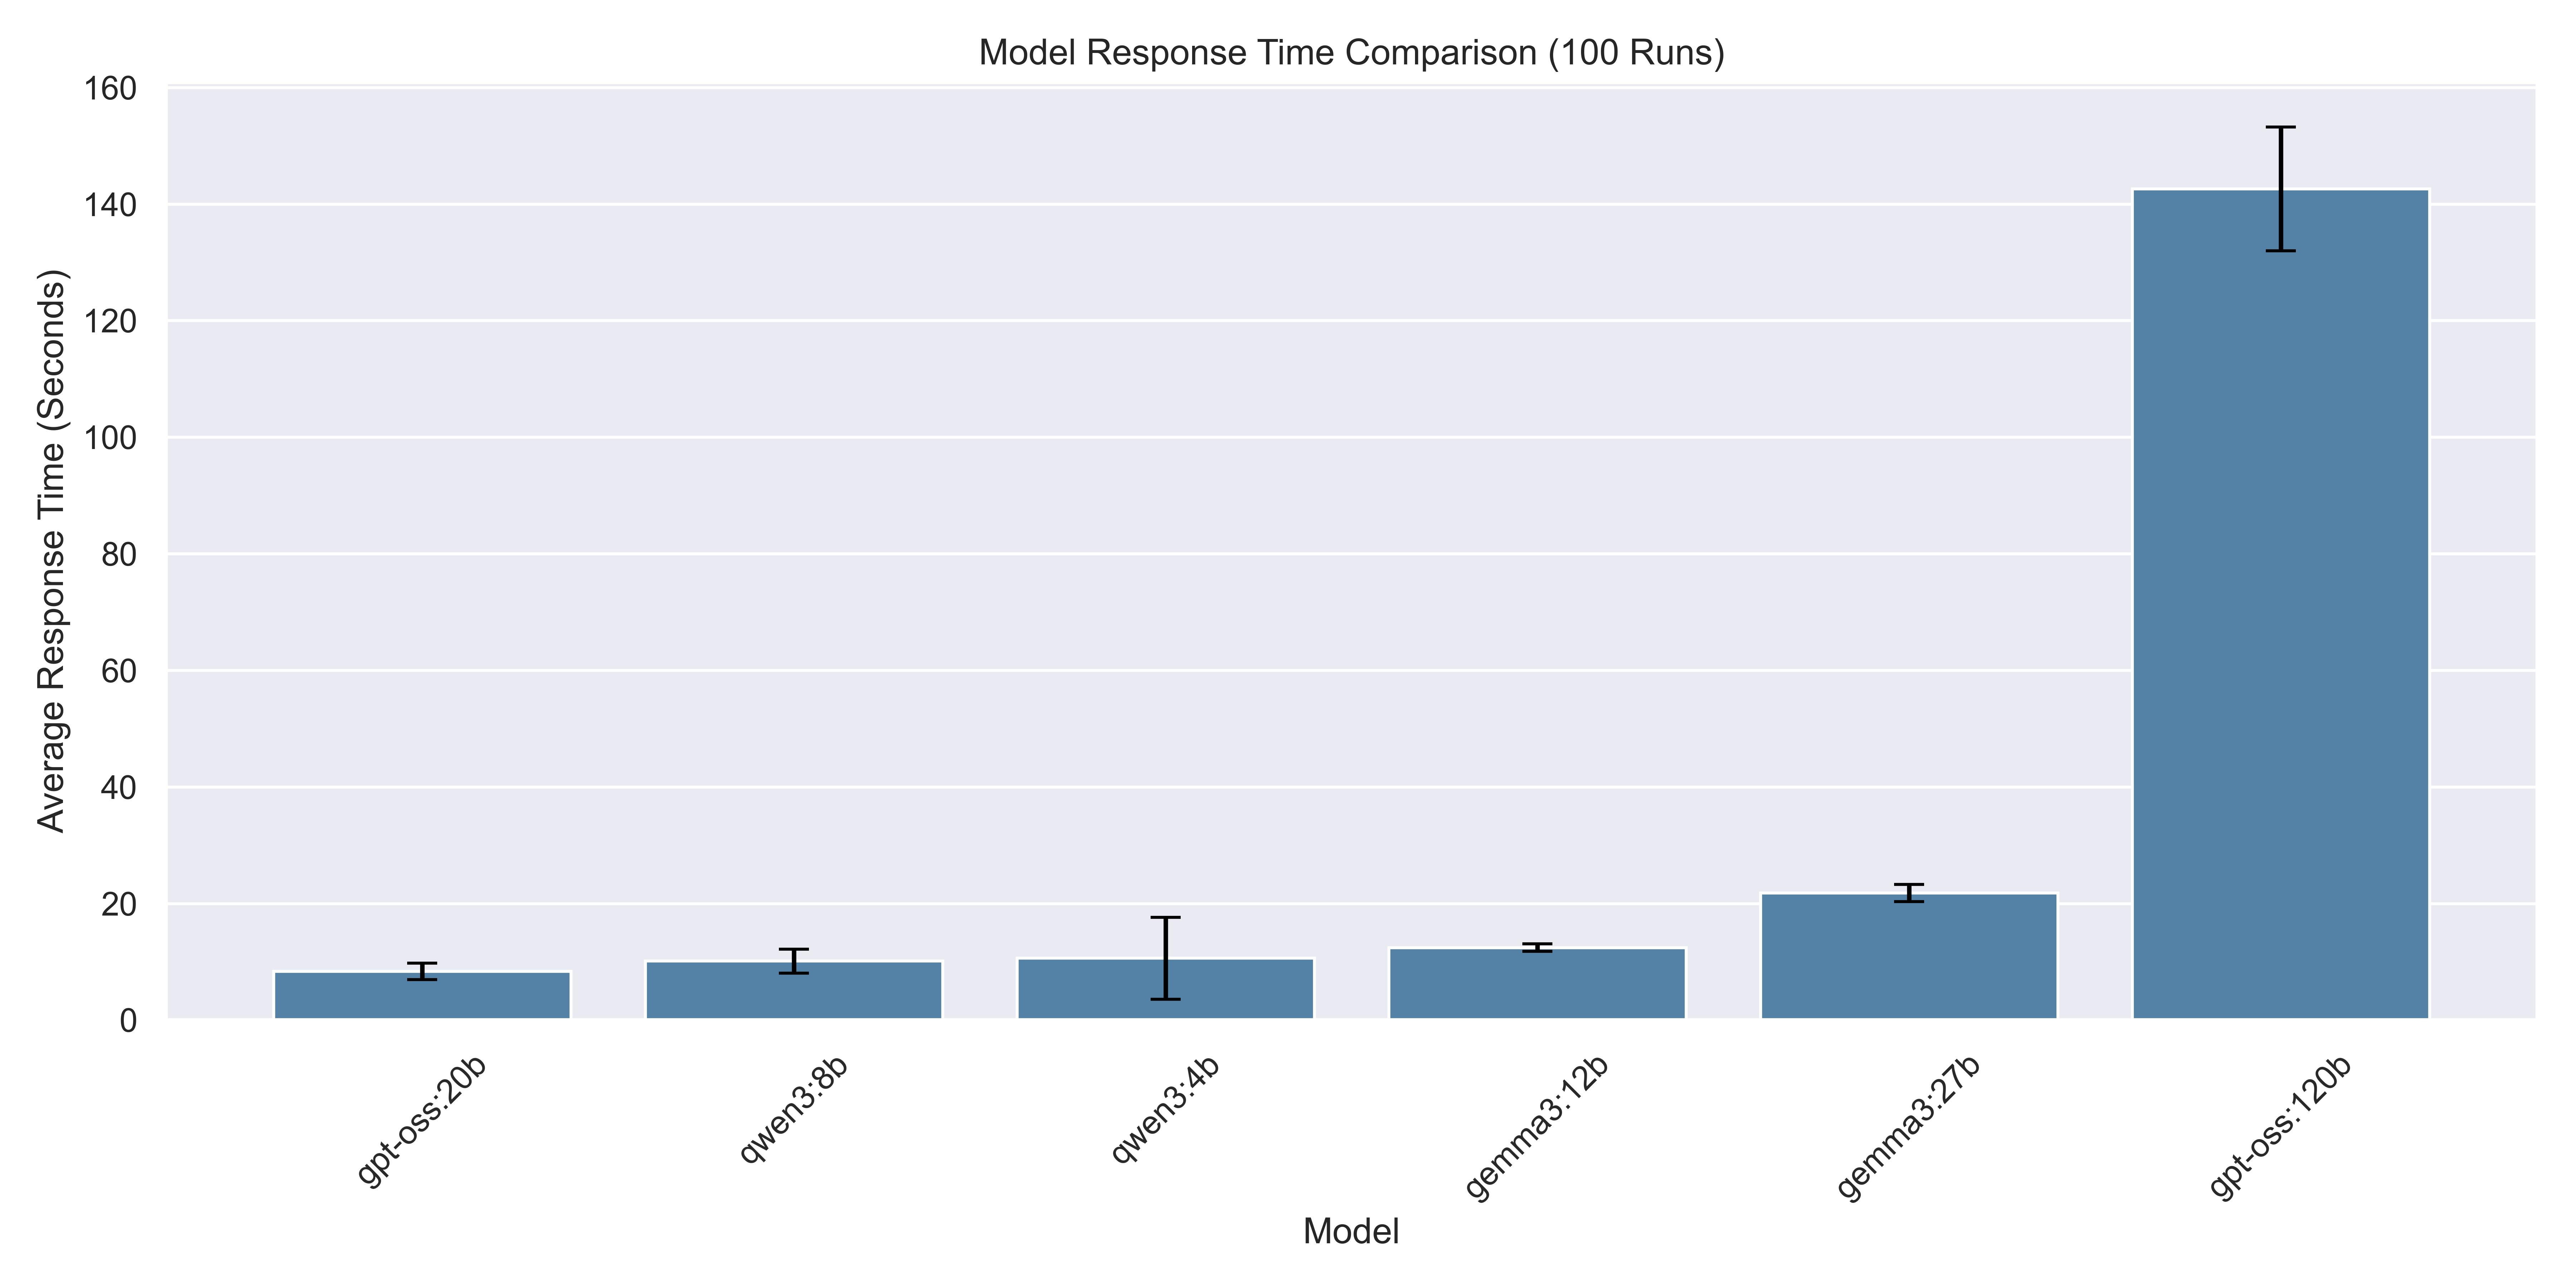

The table this chart was drawn from, first rows:
model, runs, avg_time_sec, std_dev_sec, min_time_sec, max_time_sec, all_times
gpt-oss:20b, 100, 8.395, 1.411, 6.016, 15.56, [15.560934066772461, 8.470230102539062, …
gpt-oss:120b, 100, 142.6, 10.64, 107.2, 172.5, [168.7102086544037, 141.05955505371094, …
qwen3:4b, 100, 10.62, 7.043, 5.657, 39.07, [12.503694295883179, 28.56235980987549, …
qwen3:8b, 100, 10.13, 2.061, 7.22, 17.89, [11.57342529296875, 8.866304636001587, 1…
gemma3:12b, 100, 12.46, 0.6638, 11.19, 15.32, [15.31635332107544, 12.840340614318848, …
gemma3:27b, 100, 21.83, 1.473, 17.15, 27.76, [27.76312494277954, 20.344974994659424, …
